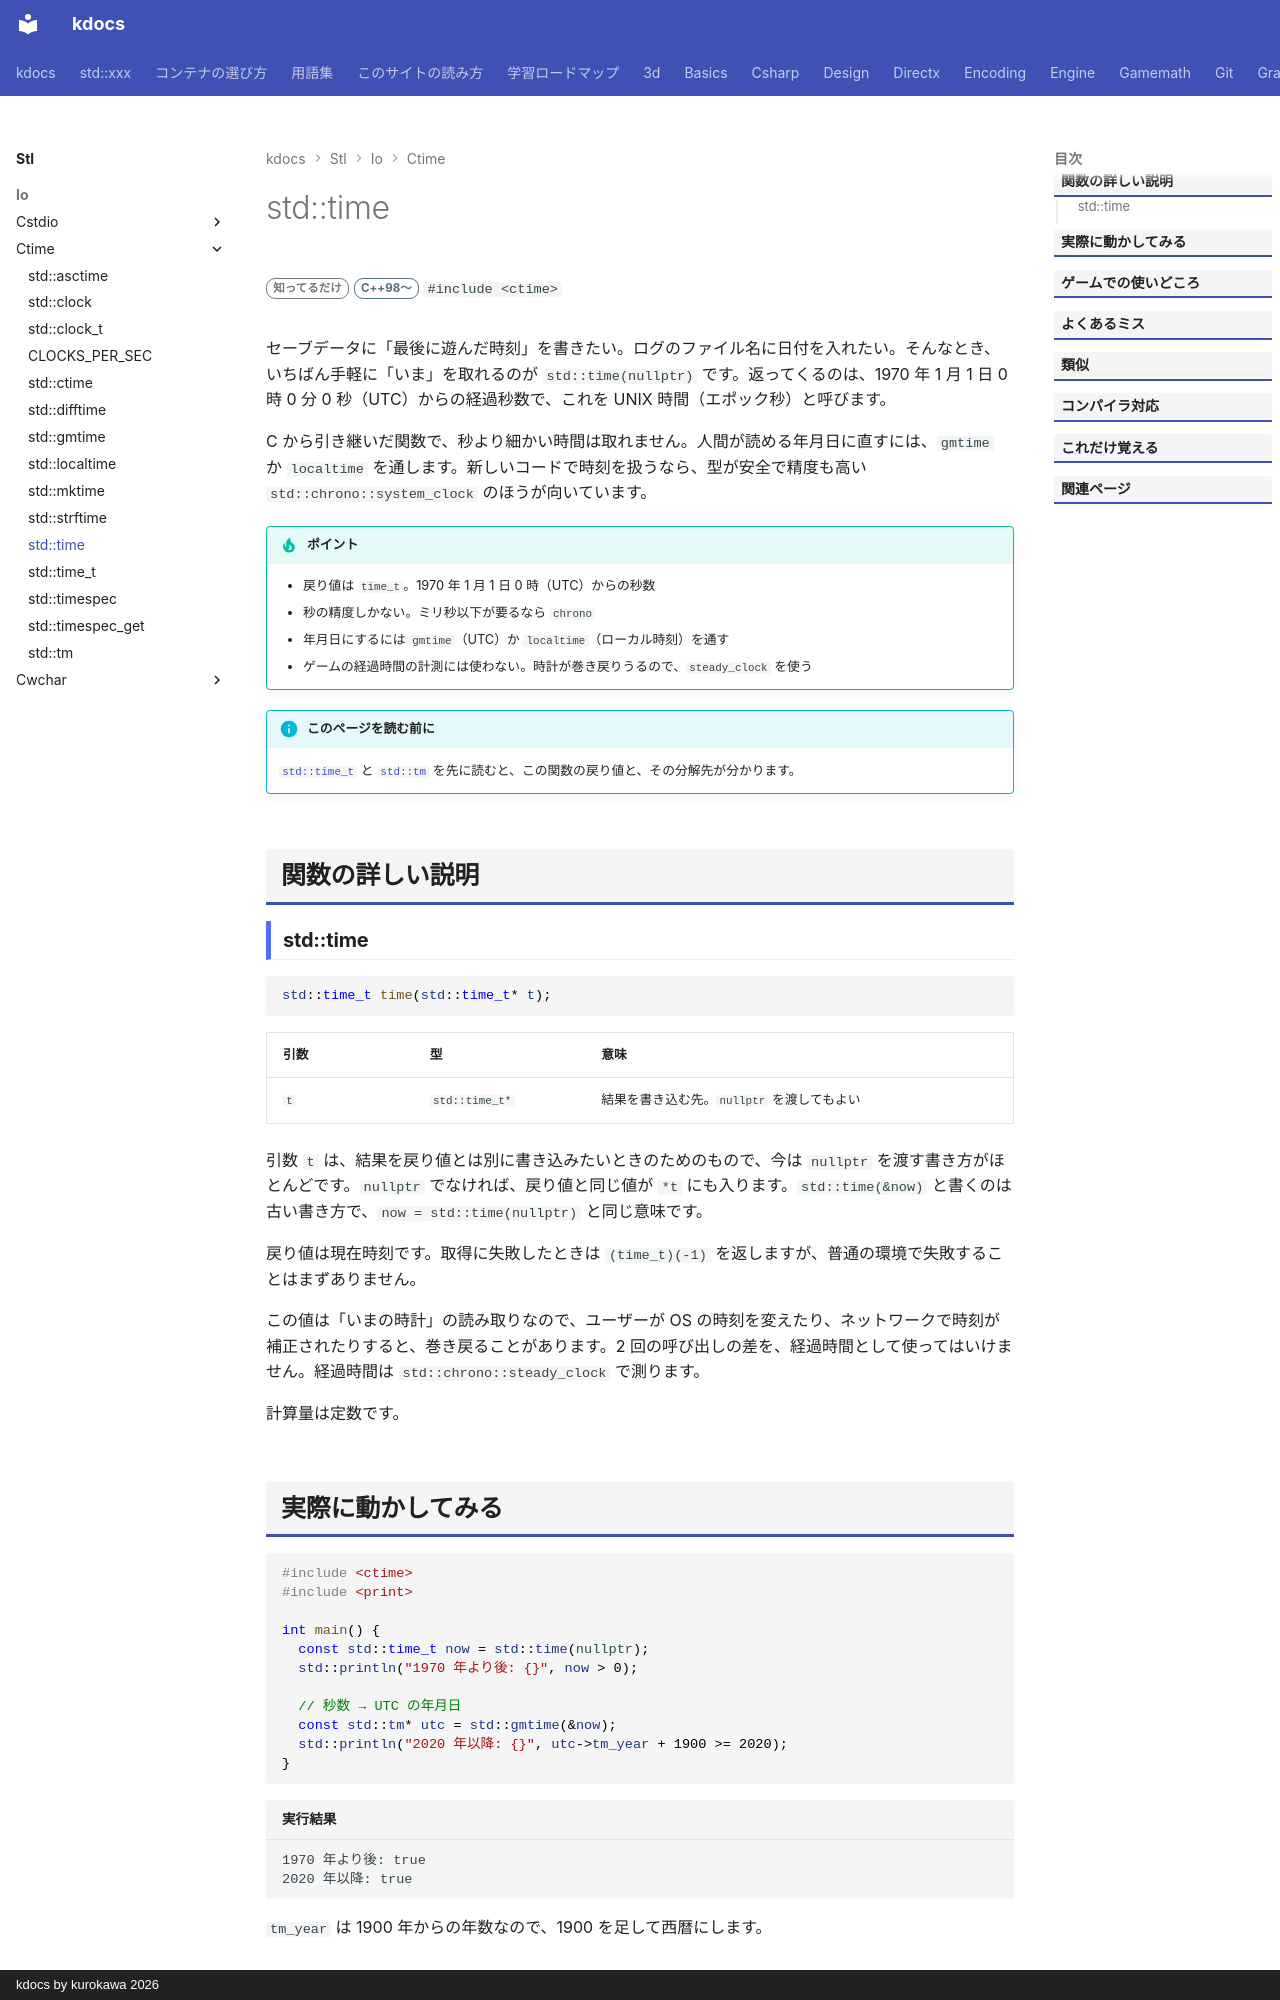

repository: qwzxdf/kdocs · page: stl/io/ctime/time/index.html · generator: mkdocs · copyright: kdocs by kurokawa 2026

---
title: std::time
summary: "現在時刻を、1970 年からの秒数で取得する（C 由来）。"
order: 1
group: 時刻（<ctime>）
tags:
  - 入出力・文字列
---

# std::time

<div class="page-badges" markdown>
<span class="rank rank-rare">知ってるだけ</span>
<span class="ver ver-11">C++98〜</span>
`#include <ctime>`
</div>

セーブデータに「最後に遊んだ時刻」を書きたい。ログのファイル名に日付を入れたい。そんなとき、いちばん手軽に「いま」を取れるのが `std::time(nullptr)` です。返ってくるのは、1970 年 1 月 1 日 0 時 0 分 0 秒（UTC）からの経過秒数で、これを UNIX 時間（エポック秒）と呼びます。

C から引き継いだ関数で、秒より細かい時間は取れません。人間が読める年月日に直すには、`gmtime` か `localtime` を通します。新しいコードで時刻を扱うなら、型が安全で精度も高い `std::chrono::system_clock` のほうが向いています。

!!! tip "ポイント"
    - 戻り値は `time_t`。1970 年 1 月 1 日 0 時（UTC）からの秒数
    - 秒の精度しかない。ミリ秒以下が要るなら `chrono`
    - 年月日にするには `gmtime`（UTC）か `localtime`（ローカル時刻）を通す
    - ゲームの経過時間の計測には使わない。時計が巻き戻りうるので、`steady_clock` を使う

!!! info "このページを読む前に"
    [`std::time_t`](time_t.md) と [`std::tm`](tm.md) を先に読むと、この関数の戻り値と、その分解先が分かります。

## 関数の詳しい説明

### std::time {#time}

```cpp
std::time_t time(std::time_t* t);
```

| 引数 | 型 | 意味 |
| --- | --- | --- |
| `t` | `std::time_t*` | 結果を書き込む先。`nullptr` を渡してもよい |

引数 `t` は、結果を戻り値とは別に書き込みたいときのためのもので、今は `nullptr` を渡す書き方がほとんどです。`nullptr` でなければ、戻り値と同じ値が `*t` にも入ります。`std::time(&now)` と書くのは古い書き方で、`now = std::time(nullptr)` と同じ意味です。

戻り値は現在時刻です。取得に失敗したときは `(time_t)(-1)` を返しますが、普通の環境で失敗することはまずありません。

この値は「いまの時計」の読み取りなので、ユーザーが OS の時刻を変えたり、ネットワークで時刻が補正されたりすると、巻き戻ることがあります。2 回の呼び出しの差を、経過時間として使ってはいけません。経過時間は `std::chrono::steady_clock` で測ります。

計算量は定数です。
